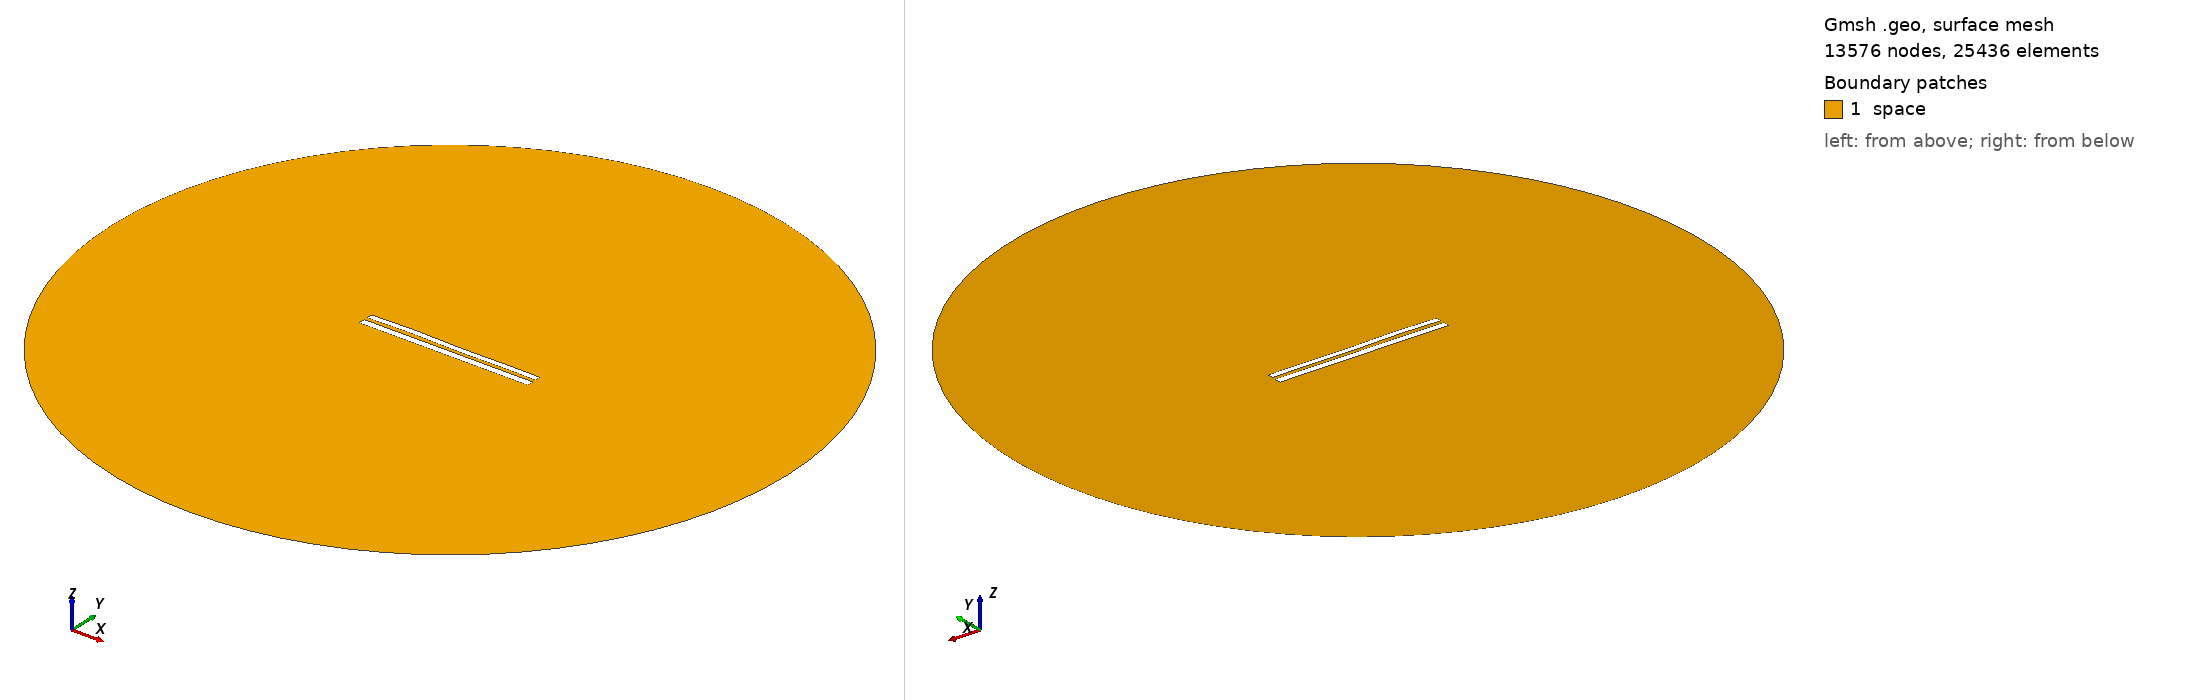

Gmsh geometry script, surface-meshed: 13576 nodes, 25436 surface elements. Boundary patches (legend numbers): 1 space. Left view from above one corner, right view from below the opposite corner. Legend entries are the model's physical surfaces. The drawing asked Gmsh for element sizes between 1% and 20% of the model's largest extent; the script's own settings can give other sizes.

=== 7850.geo (drawn) ===
//---------------------------------------
// Geometry kernel
//---------------------------------------

SetFactory("OpenCASCADE");



//---------------------------------------
// Parameters of the geometry
//---------------------------------------

// Overetch of the upper plate
overetch = 0.25;

// Distance between the plates
distance = 2.0;

// Discretization over the x axis (for the deformation)
nx = 50; 

// Length of the plate
L = 100 - overetch; 

// Number of modes
n = 4; 

// 1st mode coefficient
coeff(1) = 0.0;
beta(1) = 0.596864 * 3.1415926535 / L;

// 2nd mode coefficient
coeff(2) = 0.07499999999999998;
beta(2) = 1.49418 * 3.1415926535 / L;

// 3rd mode coefficient
coeff(3) = 0.15;
beta(3) = 2.50025 * 3.1415926535 / L;

// 4th mode coefficient
coeff(4) = 0.15;
beta(4) = 3.49999 * 3.1415926535 / L;



//---------------------------------------
// Upper plate (deformed rectangle)
//---------------------------------------

// Coordiantes of the upper plate
xmin = -50;
xmax = 50 - overetch;

// Height of the upper plate
yheight = 4 - 2 * overetch;

// Indexes of the points
UpperID[] = {};
LowerID[] = {};
LeftID[] = {};
RightID[] = {};

// Point index
p = 1;

// Horizontal edges
For i In {1:nx}
    x = xmin + (i-1)*(xmax - xmin)/(nx-1);

    y_bottom = distance / 2 + overetch;
    For j In {1:n}
        C = (Cosh(beta(j)*L) + Cos(beta(j)*L)) / (Sinh(beta(j)*L) + Sin(beta(j)*L));
        y_bottom  = y_bottom + coeff(j) * (Cosh(beta(j)*(x+50)) - Cos(beta(j)*(x+50)) - C * (Sinh(beta(j)*(x+50)) - Sin(beta(j)*(x+50))));
    EndFor

    y_top = y_bottom + yheight;

    Point(p) = {x, y_top, 0, 1.0};
    UpperID[i] = p;
    p = p + 1;

    Point(p) = {x, y_bottom, 0, 1.0};
    LowerID[i] = p;
    p = p + 1;
EndFor

// Create point lists
UpperPts[] = {}; LowerPts[] = {};
For i In {1:nx}
  UpperPts[] += {UpperID[i]};
  LowerPts[] += {LowerID[i]};
EndFor

// Build splines
Spline(1) = {UpperPts[]};
Spline(2) = {LowerPts[]};
Line(3) = {LowerPts[nx-1], UpperPts[nx-1]};
Line(4) = {LowerPts[0], UpperPts[0]};

// Build the plane surface
Curve Loop(1) = {2, 3, -1, -4};
Plane Surface(1) = {1};



//---------------------------------------
// Lower plate (rectangle)
//---------------------------------------

// Vertices
Point(1001) = {-50, -1, 0, 1.0};
Point(1002) = { 50, -1, 0, 1.0};
Point(1003) = { 50,  -5, 0, 1.0};
Point(1004) = {-50,  -5, 0, 1.0};

// Edges
Line(5) = {1001, 1002};
Line(6) = {1002, 1003};
Line(7) = {1003, 1004};
Line(8) = {1004, 1001};

// Plane surface
Line Loop(2) = {5, 6, 7, 8};
Plane Surface(2) = {2}; 



//---------------------------------------
// Outer (fictious) boundary
//---------------------------------------

// Points
Point(1005) = {0, 0, 0};       // Center
Point(1006) = {200, 0, 0};     // Start point
Point(1007) = {0, 200, 0};     // 90 degrees
Point(1008) = {-200, 0, 0};    // 180 degrees
Point(1009) = {0, -200, 0};    // 270 degrees

// Circle arcs (each needs start, center, end)
Circle(9) = {1006, 1005, 1007};
Circle(10) = {1007, 1005, 1008};
Circle(11) = {1008, 1005, 1009};
Circle(12) = {1009, 1005, 1006};

// Plane surface for the entire domain
Curve Loop(3) = {9, 10, 11, 12};
Surface(3) = {3};

// Subtract the plates from the whole domain to obtain the actual domain where we want to solve the equations
BooleanDifference{ Surface{3}; Delete; }{ Surface{1}; Surface{2}; Delete; }




//---------------------------------------
// Transfinite Lines/Curves
//---------------------------------------

// Set the number of points on the boundaries
r = 7;

// Plates
Transfinite Curve {1, 2} = 50*r Using Progression 1;
Transfinite Curve {3, 4} = 2*r Using Progression 1;
Transfinite Line {5, 7} = 50*r Using Progression 1;
Transfinite Line {6, 8} = 2*r Using Progression 1;

// Outer boundary
Transfinite Line {9, 10, 11, 12} = 20 Using Progression 1;



//---------------------------------------
// Physical groups
//---------------------------------------                

// Physical curves (boundaries)
Physical Line("force_segment", 10) = {2};
Physical Line("upper_plate", 11) = {1, 3, 4};
Physical Line("lower_plate", 12) = {5, 6, 7, 8};
Physical Line("boundary", 20) = {9, 10, 11, 12};

// Physical Surfaces
Physical Surface("space", 30) = {3};



//---------------------------------------
// 6. Generate the Mesh
//---------------------------------------

// 2D mesh generation
Mesh 2;
